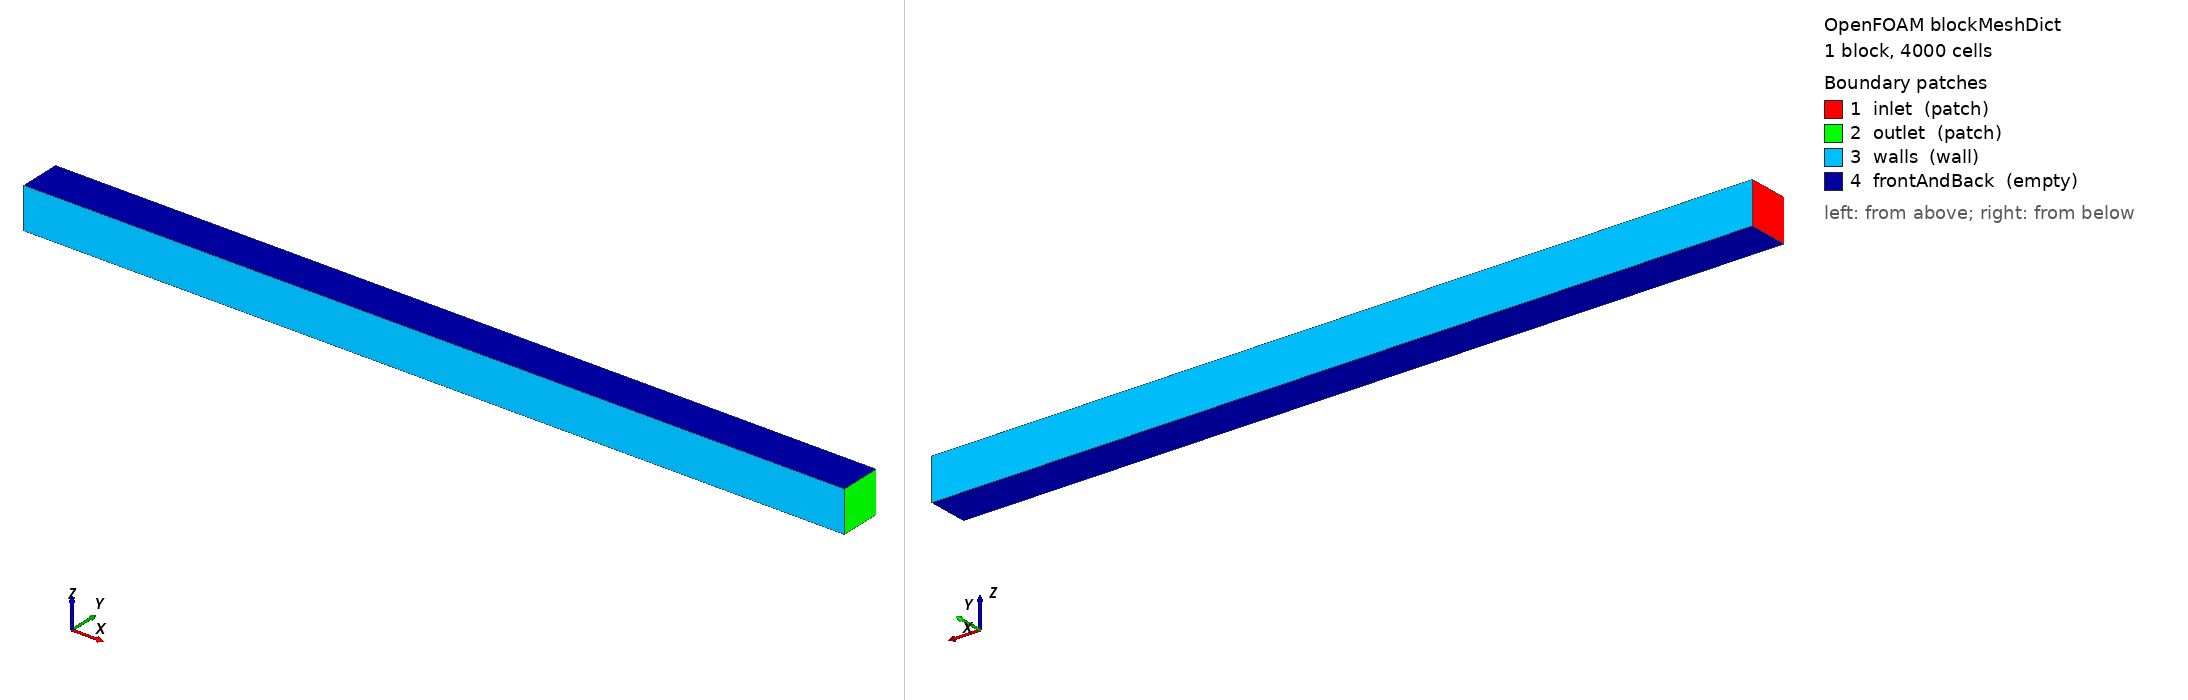

OpenFOAM case: the mesh blockMesh builds from blockMeshDict, 1 block(s), 4000 cells. Boundary patches (legend numbers): 1 inlet (patch), 2 outlet (patch), 3 walls (wall), 4 frontAndBack (empty). Left view from above one corner, right view from below the opposite corner. Boundary conditions: 2 field file(s) under 0/; 4 of 4 drawn patches have an entry in a shipped field file.

=== system/blockMeshDict ===
FoamFile
{
    version 2.0;
    format ascii;
    class dictionary;
    object blockMeshDict;
}

vertices
(
    (0 0 0)   (0.02 0 0)   (0.02 0.001 0)   (0 0.001 0)
    (0 0 0.001) (0.02 0 0.001) (0.02 0.001 0.001) (0 0.001 0.001)
);
blocks
(
    hex (0 1 2 3 4 5 6 7) (200 20 1) simpleGrading (1 1 1)
);
edges ();
boundary
(
    inlet
    {
        type patch;
        faces ((0 4 7 3));
    }
    outlet
    {
        type patch;
        faces ((1 2 6 5));
    }
    walls
    {
        type wall;
        faces ((0 1 5 4) (3 7 6 2));
    }
    frontAndBack
    {
        type empty;
        faces ((0 3 2 1) (4 5 6 7));
    }
);
mergePatchPairs ();


=== system/controlDict ===
FoamFile
{
    version 2.0;
    format ascii;
    class dictionary;
    object controlDict;
}

application     foamRun;
solver          incompressibleFluid;
startFrom       startTime;
startTime       0;
stopAt          endTime;
endTime         3000;
deltaT          1;
writeControl    timeStep;
writeInterval   100;
purgeWrite      2;
writeFormat     ascii;
writePrecision  12;
writeCompression off;
runTimeModifiable true;


=== 0/U ===
FoamFile
{
    version 2.0;
    format ascii;
    class volVectorField;
    object U;
}

dimensions [0 1 -1 0 0 0 0];
internalField uniform (1 0 0);

boundaryField
{
    inlet
    {
        type fixedValue;
        value nonuniform List<vector>
        20
        (
            (0.145 0 0)
            (0.415 0 0)
            (0.655 0 0)
            (0.865 0 0)
            (1.045 0 0)
            (1.195 0 0)
            (1.315 0 0)
            (1.405 0 0)
            (1.465 0 0)
            (1.495 0 0)
            (1.495 0 0)
            (1.465 0 0)
            (1.405 0 0)
            (1.315 0 0)
            (1.195 0 0)
            (1.045 0 0)
            (0.865 0 0)
            (0.655 0 0)
            (0.415 0 0)
            (0.145 0 0)
        );
    }
    outlet       { type zeroGradient; }
    walls        { type noSlip; }
    frontAndBack { type empty; }
}


=== 0/p ===
FoamFile
{
    version 2.0;
    format ascii;
    class volScalarField;
    object p;
}

dimensions [0 2 -2 0 0 0 0];
internalField uniform 0;
boundaryField
{
    inlet        { type zeroGradient; }
    outlet       { type fixedValue; value uniform 0; }
    walls        { type zeroGradient; }
    frontAndBack { type empty; }
}
